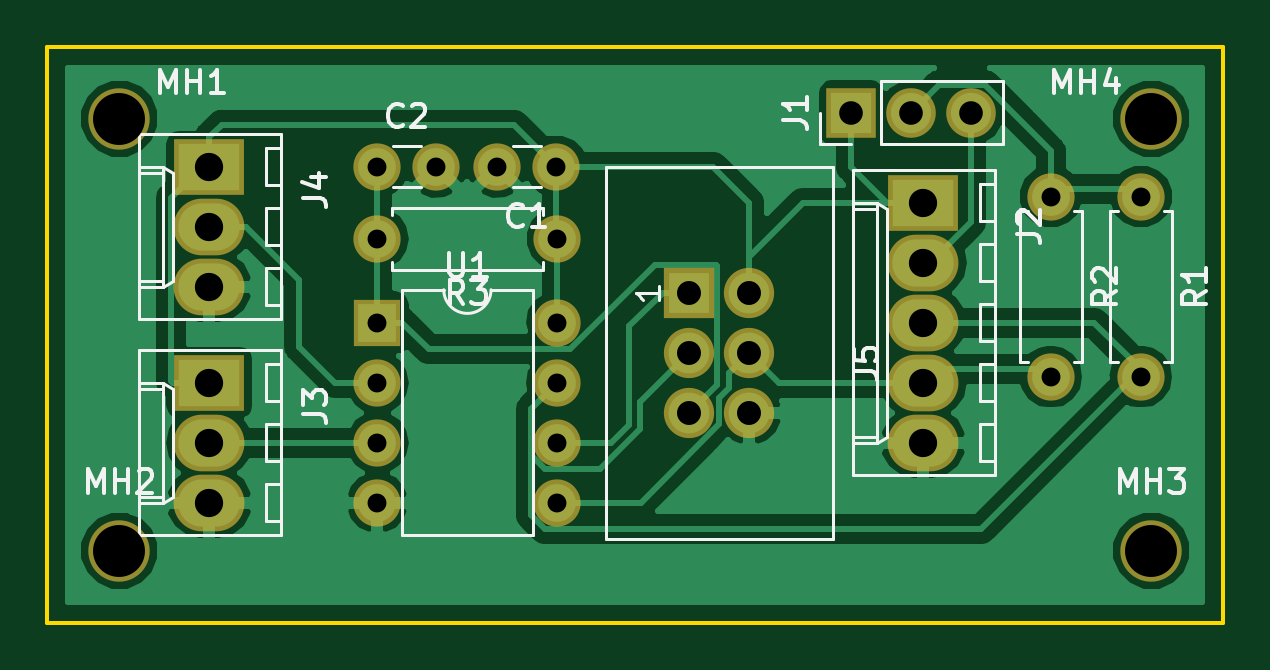
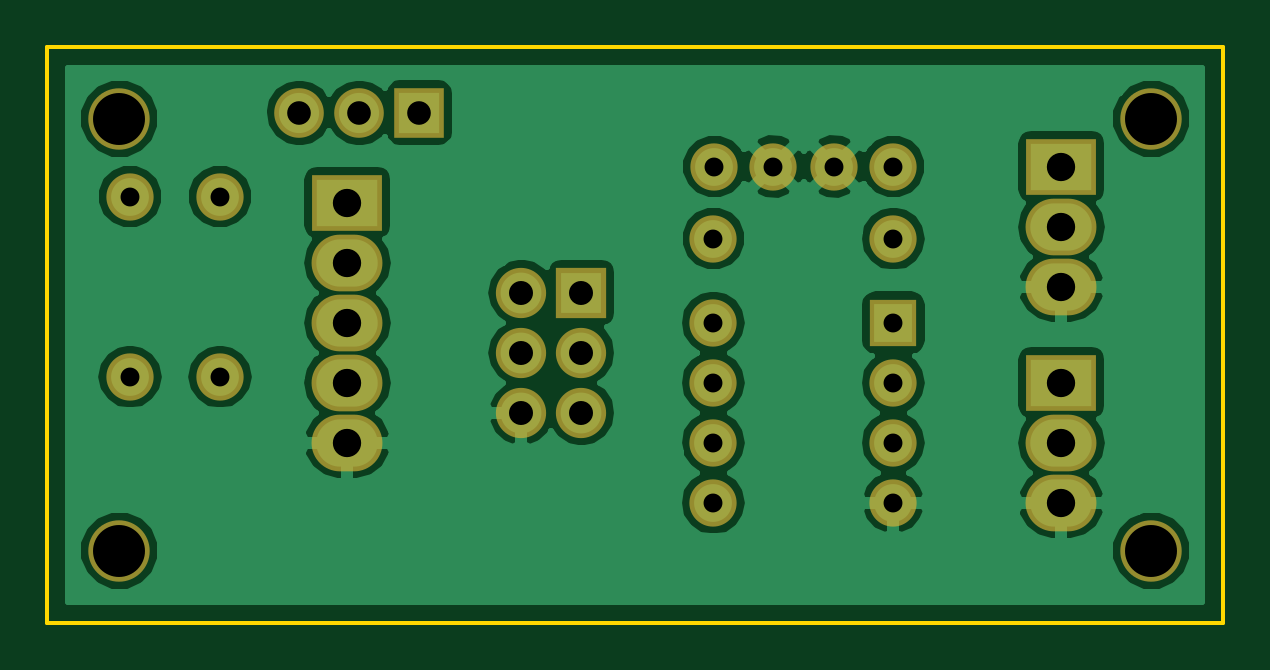
Circuit board: 10 layer files. Board 49.8 x 24.4 mm.
- bottom_copper: TinyADC-B.Cu.gbr (44092 bytes)
- bottom_mask: TinyADC-B.Mask.gbr (2372 bytes)
- paste: TinyADC-B.Paste.gbr (484 bytes)
- bottom_silk: TinyADC-B.SilkS.gbr (485 bytes)
- outline: TinyADC-Edge.Cuts.gbr (679 bytes)
- top_copper: TinyADC-F.Cu.gbr (42104 bytes)
- top_mask: TinyADC-F.Mask.gbr (2372 bytes)
- paste: TinyADC-F.Paste.gbr (484 bytes)
- top_silk: TinyADC-F.SilkS.gbr (14597 bytes)
- drill: TinyADC.drl (713 bytes)

=== bottom_copper: TinyADC-B.Cu.gbr (44092 bytes, source omitted) ===
=== bottom_mask: TinyADC-B.Mask.gbr ===
G04 #@! TF.GenerationSoftware,KiCad,Pcbnew,(5.0.0)*
G04 #@! TF.CreationDate,2018-09-26T11:49:41+02:00*
G04 #@! TF.ProjectId,TinyADC,54696E794144432E6B696361645F7063,rev?*
G04 #@! TF.SameCoordinates,Original*
G04 #@! TF.FileFunction,Soldermask,Bot*
G04 #@! TF.FilePolarity,Negative*
%FSLAX46Y46*%
G04 Gerber Fmt 4.6, Leading zero omitted, Abs format (unit mm)*
G04 Created by KiCad (PCBNEW (5.0.0)) date 09/26/18 11:49:41*
%MOMM*%
%LPD*%
G01*
G04 APERTURE LIST*
%ADD10R,2.127200X2.127200*%
%ADD11O,2.127200X2.127200*%
%ADD12C,2.000000*%
%ADD13R,3.000000X2.400000*%
%ADD14O,3.000000X2.400000*%
%ADD15O,2.000000X2.000000*%
%ADD16R,2.000000X2.000000*%
%ADD17R,2.100000X2.100000*%
%ADD18O,2.100000X2.100000*%
%ADD19C,2.600000*%
G04 APERTURE END LIST*
D10*
G04 #@! TO.C,J5*
X143256000Y-108712000D03*
D11*
X145796000Y-108712000D03*
X143256000Y-111252000D03*
X145796000Y-111252000D03*
X143256000Y-113792000D03*
X145796000Y-113792000D03*
G04 #@! TD*
D12*
G04 #@! TO.C,C1*
X137628000Y-103378000D03*
X135128000Y-103378000D03*
G04 #@! TD*
G04 #@! TO.C,C2*
X132548000Y-103378000D03*
X130048000Y-103378000D03*
G04 #@! TD*
D13*
G04 #@! TO.C,J2*
X153162000Y-104902000D03*
D14*
X153162000Y-107442000D03*
X153162000Y-109982000D03*
X153162000Y-112522000D03*
X153162000Y-115062000D03*
G04 #@! TD*
D13*
G04 #@! TO.C,J3*
X122936000Y-112522000D03*
D14*
X122936000Y-115062000D03*
X122936000Y-117602000D03*
G04 #@! TD*
G04 #@! TO.C,J4*
X122936000Y-108458000D03*
X122936000Y-105918000D03*
D13*
X122936000Y-103378000D03*
G04 #@! TD*
D15*
G04 #@! TO.C,R1*
X162366672Y-112268000D03*
D12*
X162366672Y-104648000D03*
G04 #@! TD*
G04 #@! TO.C,R2*
X158556672Y-104648000D03*
D15*
X158556672Y-112268000D03*
G04 #@! TD*
D12*
G04 #@! TO.C,R3*
X137668000Y-106426000D03*
D15*
X130048000Y-106426000D03*
G04 #@! TD*
D16*
G04 #@! TO.C,U1*
X130048000Y-109982000D03*
D15*
X137668000Y-117602000D03*
X130048000Y-112522000D03*
X137668000Y-115062000D03*
X130048000Y-115062000D03*
X137668000Y-112522000D03*
X130048000Y-117602000D03*
X137668000Y-109982000D03*
G04 #@! TD*
D17*
G04 #@! TO.C,J1*
X150114000Y-101092000D03*
D18*
X152654000Y-101092000D03*
X155194000Y-101092000D03*
G04 #@! TD*
D19*
G04 #@! TO.C,MH1*
X119126000Y-101346000D03*
G04 #@! TD*
G04 #@! TO.C,MH2*
X119126000Y-119634000D03*
G04 #@! TD*
G04 #@! TO.C,MH3*
X162814000Y-119634000D03*
G04 #@! TD*
G04 #@! TO.C,MH4*
X162814000Y-101346000D03*
G04 #@! TD*
M02*

=== paste: TinyADC-B.Paste.gbr ===
G04 #@! TF.GenerationSoftware,KiCad,Pcbnew,(5.0.0)*
G04 #@! TF.CreationDate,2018-09-26T11:49:41+02:00*
G04 #@! TF.ProjectId,TinyADC,54696E794144432E6B696361645F7063,rev?*
G04 #@! TF.SameCoordinates,Original*
G04 #@! TF.FileFunction,Paste,Bot*
G04 #@! TF.FilePolarity,Positive*
%FSLAX46Y46*%
G04 Gerber Fmt 4.6, Leading zero omitted, Abs format (unit mm)*
G04 Created by KiCad (PCBNEW (5.0.0)) date 09/26/18 11:49:41*
%MOMM*%
%LPD*%
G01*
G04 APERTURE LIST*
G04 APERTURE END LIST*
M02*

=== bottom_silk: TinyADC-B.SilkS.gbr ===
G04 #@! TF.GenerationSoftware,KiCad,Pcbnew,(5.0.0)*
G04 #@! TF.CreationDate,2018-09-26T11:49:41+02:00*
G04 #@! TF.ProjectId,TinyADC,54696E794144432E6B696361645F7063,rev?*
G04 #@! TF.SameCoordinates,Original*
G04 #@! TF.FileFunction,Legend,Bot*
G04 #@! TF.FilePolarity,Positive*
%FSLAX46Y46*%
G04 Gerber Fmt 4.6, Leading zero omitted, Abs format (unit mm)*
G04 Created by KiCad (PCBNEW (5.0.0)) date 09/26/18 11:49:41*
%MOMM*%
%LPD*%
G01*
G04 APERTURE LIST*
G04 APERTURE END LIST*
M02*

=== outline: TinyADC-Edge.Cuts.gbr ===
G04 #@! TF.GenerationSoftware,KiCad,Pcbnew,(5.0.0)*
G04 #@! TF.CreationDate,2018-09-26T11:49:41+02:00*
G04 #@! TF.ProjectId,TinyADC,54696E794144432E6B696361645F7063,rev?*
G04 #@! TF.SameCoordinates,Original*
G04 #@! TF.FileFunction,Profile,NP*
%FSLAX46Y46*%
G04 Gerber Fmt 4.6, Leading zero omitted, Abs format (unit mm)*
G04 Created by KiCad (PCBNEW (5.0.0)) date 09/26/18 11:49:41*
%MOMM*%
%LPD*%
G01*
G04 APERTURE LIST*
%ADD10C,0.150000*%
G04 APERTURE END LIST*
D10*
X116078000Y-122682000D02*
X116078000Y-98298000D01*
X165862000Y-122682000D02*
X116078000Y-122682000D01*
X165862000Y-98298000D02*
X165862000Y-122682000D01*
X116078000Y-98298000D02*
X165862000Y-98298000D01*
M02*

=== top_copper: TinyADC-F.Cu.gbr (42104 bytes, source omitted) ===
=== top_mask: TinyADC-F.Mask.gbr ===
G04 #@! TF.GenerationSoftware,KiCad,Pcbnew,(5.0.0)*
G04 #@! TF.CreationDate,2018-09-26T11:49:41+02:00*
G04 #@! TF.ProjectId,TinyADC,54696E794144432E6B696361645F7063,rev?*
G04 #@! TF.SameCoordinates,Original*
G04 #@! TF.FileFunction,Soldermask,Top*
G04 #@! TF.FilePolarity,Negative*
%FSLAX46Y46*%
G04 Gerber Fmt 4.6, Leading zero omitted, Abs format (unit mm)*
G04 Created by KiCad (PCBNEW (5.0.0)) date 09/26/18 11:49:41*
%MOMM*%
%LPD*%
G01*
G04 APERTURE LIST*
%ADD10R,2.127200X2.127200*%
%ADD11O,2.127200X2.127200*%
%ADD12C,2.000000*%
%ADD13R,3.000000X2.400000*%
%ADD14O,3.000000X2.400000*%
%ADD15O,2.000000X2.000000*%
%ADD16R,2.000000X2.000000*%
%ADD17R,2.100000X2.100000*%
%ADD18O,2.100000X2.100000*%
%ADD19C,2.600000*%
G04 APERTURE END LIST*
D10*
G04 #@! TO.C,J5*
X143256000Y-108712000D03*
D11*
X145796000Y-108712000D03*
X143256000Y-111252000D03*
X145796000Y-111252000D03*
X143256000Y-113792000D03*
X145796000Y-113792000D03*
G04 #@! TD*
D12*
G04 #@! TO.C,C1*
X137628000Y-103378000D03*
X135128000Y-103378000D03*
G04 #@! TD*
G04 #@! TO.C,C2*
X132548000Y-103378000D03*
X130048000Y-103378000D03*
G04 #@! TD*
D13*
G04 #@! TO.C,J2*
X153162000Y-104902000D03*
D14*
X153162000Y-107442000D03*
X153162000Y-109982000D03*
X153162000Y-112522000D03*
X153162000Y-115062000D03*
G04 #@! TD*
D13*
G04 #@! TO.C,J3*
X122936000Y-112522000D03*
D14*
X122936000Y-115062000D03*
X122936000Y-117602000D03*
G04 #@! TD*
G04 #@! TO.C,J4*
X122936000Y-108458000D03*
X122936000Y-105918000D03*
D13*
X122936000Y-103378000D03*
G04 #@! TD*
D15*
G04 #@! TO.C,R1*
X162366672Y-112268000D03*
D12*
X162366672Y-104648000D03*
G04 #@! TD*
G04 #@! TO.C,R2*
X158556672Y-104648000D03*
D15*
X158556672Y-112268000D03*
G04 #@! TD*
D12*
G04 #@! TO.C,R3*
X137668000Y-106426000D03*
D15*
X130048000Y-106426000D03*
G04 #@! TD*
D16*
G04 #@! TO.C,U1*
X130048000Y-109982000D03*
D15*
X137668000Y-117602000D03*
X130048000Y-112522000D03*
X137668000Y-115062000D03*
X130048000Y-115062000D03*
X137668000Y-112522000D03*
X130048000Y-117602000D03*
X137668000Y-109982000D03*
G04 #@! TD*
D17*
G04 #@! TO.C,J1*
X150114000Y-101092000D03*
D18*
X152654000Y-101092000D03*
X155194000Y-101092000D03*
G04 #@! TD*
D19*
G04 #@! TO.C,MH1*
X119126000Y-101346000D03*
G04 #@! TD*
G04 #@! TO.C,MH2*
X119126000Y-119634000D03*
G04 #@! TD*
G04 #@! TO.C,MH3*
X162814000Y-119634000D03*
G04 #@! TD*
G04 #@! TO.C,MH4*
X162814000Y-101346000D03*
G04 #@! TD*
M02*

=== paste: TinyADC-F.Paste.gbr ===
G04 #@! TF.GenerationSoftware,KiCad,Pcbnew,(5.0.0)*
G04 #@! TF.CreationDate,2018-09-26T11:49:41+02:00*
G04 #@! TF.ProjectId,TinyADC,54696E794144432E6B696361645F7063,rev?*
G04 #@! TF.SameCoordinates,Original*
G04 #@! TF.FileFunction,Paste,Top*
G04 #@! TF.FilePolarity,Positive*
%FSLAX46Y46*%
G04 Gerber Fmt 4.6, Leading zero omitted, Abs format (unit mm)*
G04 Created by KiCad (PCBNEW (5.0.0)) date 09/26/18 11:49:41*
%MOMM*%
%LPD*%
G01*
G04 APERTURE LIST*
G04 APERTURE END LIST*
M02*

=== top_silk: TinyADC-F.SilkS.gbr (14597 bytes, source omitted) ===
=== drill: TinyADC.drl ===
M48
;DRILL file {KiCad (5.0.0)} date 09/26/18 11:49:56
;FORMAT={-:-/ absolute / inch / decimal}
FMAT,2
INCH,TZ
T1C0.0315
T2C0.0394
T3C0.0400
T4C0.0472
T5C0.0866
%
G90
G05
M72
T1
X5.42Y-4.33
X5.42Y-4.63
X5.12Y-4.07
X5.4184Y-4.07
X5.12Y-4.19
X5.42Y-4.19
X6.2424Y-4.12
X6.2424Y-4.42
X5.12Y-4.33
X5.12Y-4.43
X5.12Y-4.53
X5.12Y-4.63
X5.42Y-4.43
X5.42Y-4.53
X5.2184Y-4.07
X5.32Y-4.07
X6.3924Y-4.12
X6.3924Y-4.42
T2
X5.91Y-3.98
X6.01Y-3.98
X6.11Y-3.98
T3
X5.64Y-4.28
X5.64Y-4.38
X5.64Y-4.48
X5.74Y-4.28
X5.74Y-4.38
X5.74Y-4.48
T4
X4.84Y-4.43
X4.84Y-4.53
X4.84Y-4.63
X4.84Y-4.07
X4.84Y-4.17
X4.84Y-4.27
X6.03Y-4.13
X6.03Y-4.23
X6.03Y-4.33
X6.03Y-4.43
X6.03Y-4.53
T5
X6.41Y-3.99
X4.69Y-4.71
X6.41Y-4.71
X4.69Y-3.99
T0
M30
